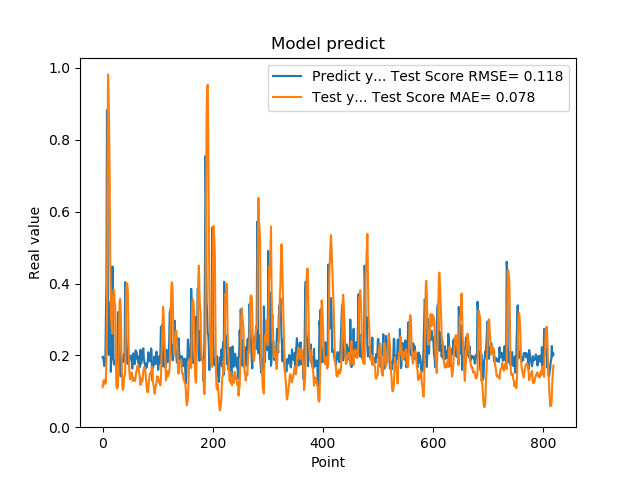

Source data for this figure (header and first rows):
1.941800117492676059e-01, 1.114963110110053501e-01
1.970258951187133512e-01, 1.217921991237523732e-01
1.859861761331558505e-01, 1.307108514707021329e-01
1.705197989940643033e-01, 1.246082099477246741e-01
1.844120919704437256e-01, 1.205526524257928001e-01
1.779371052980423251e-01, 1.327410124016413229e-01
3.004232645034790039e-01, 1.245420596206341518e-01
3.969086110591887873e-01, 1.898220679091520424e-01
8.820003867149353027e-01, 3.113933816372980723e-01
6.841114759445190430e-01, 7.169816593592915899e-01
2.116497457027435580e-01, 9.813452298072209423e-01
2.014262527227401733e-01, 9.279304568280660748e-01
2.061583995819092074e-01, 8.275463087922606542e-01
3.160260915756225586e-01, 6.933799037352823547e-01
3.489396274089813232e-01, 4.594994327916314125e-01
1.544443815946578979e-01, 3.334946081751342106e-01
1.959947794675827026e-01, 2.859638620656290153e-01
1.894801408052444180e-01, 2.773419621000275948e-01
4.474425017833709162e-01, 2.605924137107280547e-01
3.771362304687500555e-01, 3.563976922746976417e-01
1.889318972826004028e-01, 3.827905791793266288e-01
1.752775162458419522e-01, 3.792156423726268932e-01
1.822472065687180121e-01, 3.515040301636850328e-01
1.866402029991149902e-01, 3.353519347006849727e-01
1.715678423643112183e-01, 2.135516538715614698e-01
1.676391065120696744e-01, 1.193154322556471830e-01
1.773854047060013095e-01, 1.083768919189801727e-01
1.872433423995972235e-01, 1.095607582269814695e-01
3.204146027565002441e-01, 1.135534946943119600e-01
3.134283721446990967e-01, 1.954108004882016969e-01
3.171058297157288153e-01, 2.717721922691199721e-01
2.202603369951247891e-01, 3.500476860140685487e-01
1.659800857305526733e-01, 3.575717251595497137e-01
1.415748745203018188e-01, 3.310934591780632652e-01
1.852595061063766479e-01, 2.333954407631111116e-01
1.814238876104354858e-01, 1.740311601031411803e-01
1.905867606401443481e-01, 1.135192889919912629e-01
1.810430586338043213e-01, 1.035898554984574227e-01
1.954265981912612915e-01, 1.102281654081103540e-01
2.029463946819305142e-01, 1.359799001357857029e-01
1.862521618604660034e-01, 1.458364171022405176e-01
4.038094580173492432e-01, 1.468682965638591909e-01
3.743042349815369207e-01, 2.759263478007158987e-01
2.572054266929626465e-01, 3.790493262356753879e-01
2.253161966800689420e-01, 4.008703362850123408e-01
1.787700653076171875e-01, 3.987601442522157313e-01
1.761920750141143799e-01, 3.777684914582337128e-01
1.861467957496643066e-01, 2.633213820910461078e-01
1.954011768102645874e-01, 1.750885915115867053e-01
1.907722949981689176e-01, 1.481274974453942739e-01
1.898660957813262939e-01, 1.332776876151972600e-01
2.001174986362457275e-01, 1.384620383579443503e-01
1.922753006219863892e-01, 1.504723399610229384e-01
1.810636967420578003e-01, 1.527697424036906226e-01
1.635809391736984530e-01, 1.446607294996284654e-01
1.916799396276473999e-01, 1.287070835641439537e-01
2.058236002922058105e-01, 1.313290434809910312e-01
1.857409924268722812e-01, 1.371047431665741445e-01
1.752161234617233276e-01, 1.338535683608892413e-01
1.845117062330245972e-01, 1.293636539006588482e-01
2.143009155988692682e-01, 1.381610902875582136e-01
... 759 more rows
